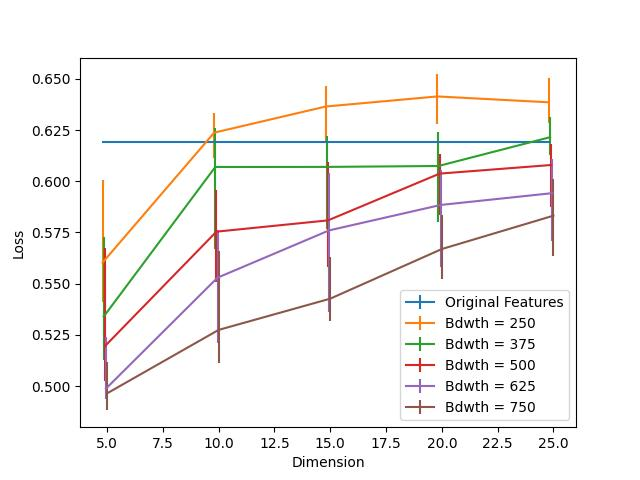

The data file committed next to this chart (first rows):
Dimension, Bdwth = 250, Bdwth = 250 25, Bdwth = 250 75, Bdwth = 375, Bdwth = 375 25, Bdwth = 375 75, Bdwth = 500, Bdwth = 500 25, Bdwth = 500 75, Bdwth = 625, Bdwth = 625 25, Bdwth = 625 75, Bdwth = 750, Bdwth = 750 25, Bdwth = 750 75, Original Features
5, 0.5603, 0.01902, 0.04023, 0.5339, 0.02111, 0.03904, 0.5194, 0.01679, 0.04802, 0.4987, 0.005026, 0.02513, 0.4964, 0.008304, 0.01528, 0.6193
10, 0.6238, 0.01218, 0.009802, 0.607, 0.04014, 0.01887, 0.5754, 0.02451, 0.02012, 0.5529, 0.0319, 0.02317, 0.5274, 0.01618, 0.03867, 0.6193
15, 0.6365, 0.01682, 0.009931, 0.607, 0.03027, 0.01516, 0.5809, 0.02299, 0.02867, 0.576, 0.03972, 0.02791, 0.5427, 0.01104, 0.02048, 0.6193
20, 0.6414, 0.01332, 0.01077, 0.6075, 0.02725, 0.01666, 0.6037, 0.02001, 0.009699, 0.5884, 0.03054, 0.01692, 0.5669, 0.01447, 0.01645, 0.6193
25, 0.6386, 0.01013, 0.01194, 0.6215, 0.00864, 0.009871, 0.608, 0.02049, 0.0103, 0.5942, 0.02353, 0.01689, 0.5832, 0.01955, 0.01799, 0.6193
